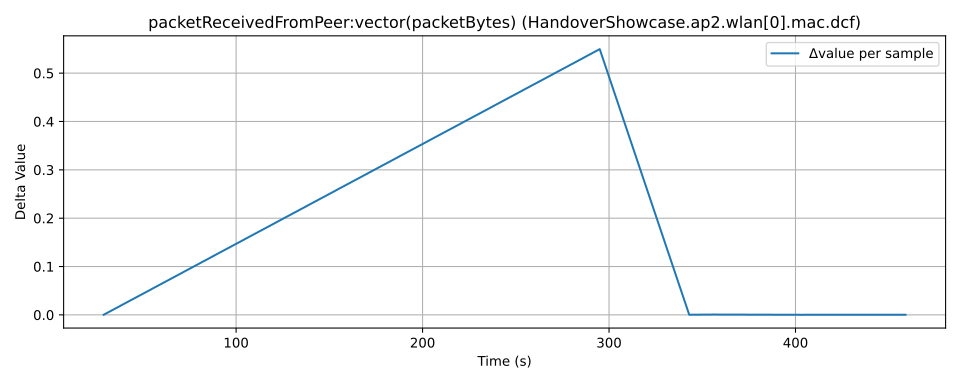

Source data for this figure (header and first rows):
time, value, module, metric
12398, 29.89, HandoverShowcase.ap2.wlan[0].mac.dcf, packetReceivedFromPeer:vector(packetByte…
12427, 29.89, HandoverShowcase.ap2.wlan[0].mac.dcf, packetReceivedFromPeer:vector(packetByte…
12693, 30.44, HandoverShowcase.ap2.wlan[0].mac.dcf, packetReceivedFromPeer:vector(packetByte…
12741, 30.44, HandoverShowcase.ap2.wlan[0].mac.dcf, packetReceivedFromPeer:vector(packetByte…
12754, 30.44, HandoverShowcase.ap2.wlan[0].mac.dcf, packetReceivedFromPeer:vector(packetByte…
12801, 30.44, HandoverShowcase.ap2.wlan[0].mac.dcf, packetReceivedFromPeer:vector(packetByte…
12814, 30.44, HandoverShowcase.ap2.wlan[0].mac.dcf, packetReceivedFromPeer:vector(packetByte…
12857, 30.44, HandoverShowcase.ap2.wlan[0].mac.dcf, packetReceivedFromPeer:vector(packetByte…
